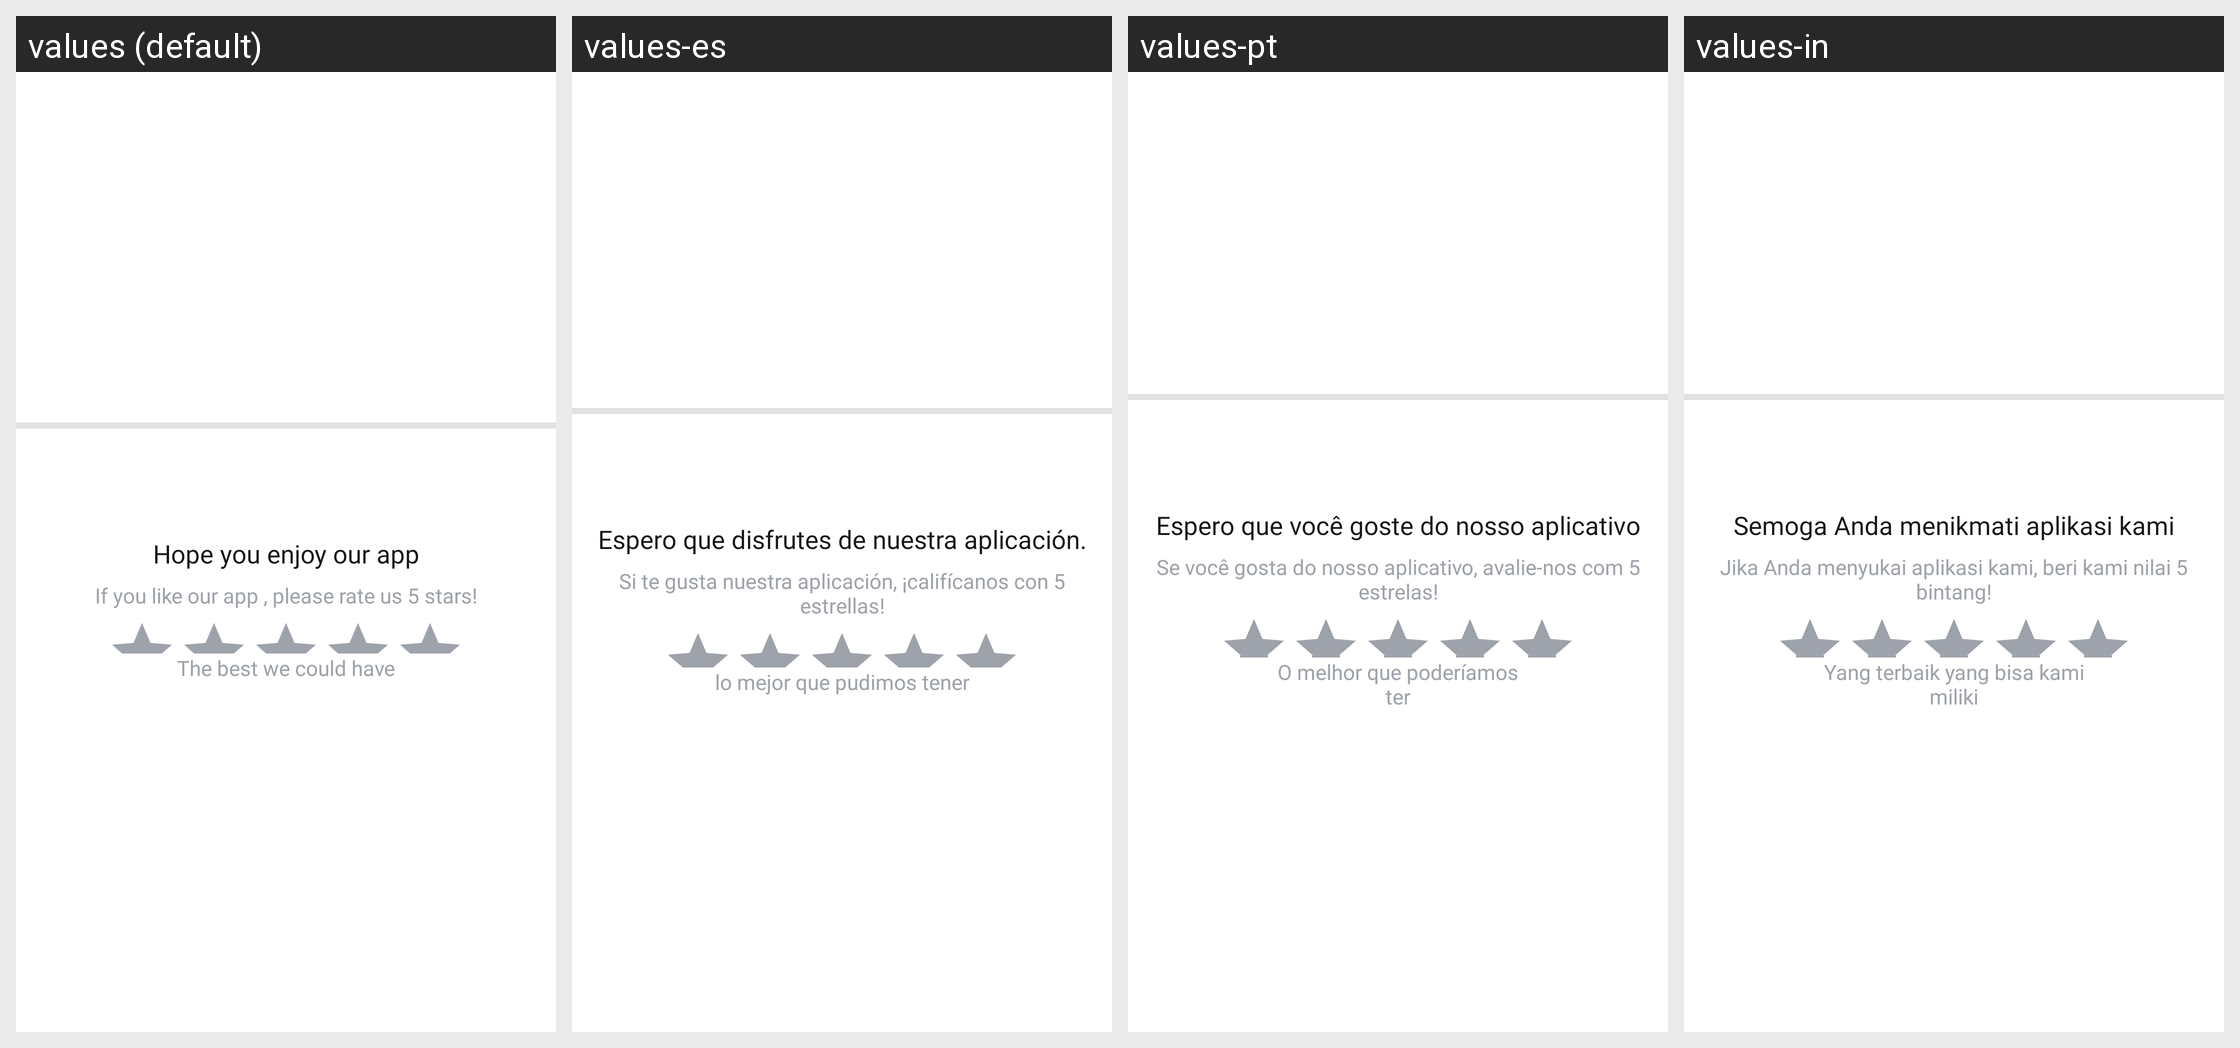

Locale-by-locale string values for the Android screen shown in this grid:
Android screen res/layout/fragment_rateus.xml rendered under 4 locales, left to right: values (default), values-es, values-pt, values-in. Device: Nexus 5 (rendered at 1080×1920; each locale shown at half size, 540×960, under a caption strip naming it); theme Theme.ProCapture.
Other locales in the repository, not shown: values-ar, values-de, values-fr, values-hi, values-it, values-ja, values-ko, values-ta, values-vi.
Strings drawn on this screen, with the default value and each locale's value (text and hints the layout hard-codes, and strings that could not be matched under every locale, appear in the picture but are not listed):

thanks_for_leaving_a_nice_review
  values: Hope you enjoy our app
  values-es: Espero que disfrutes de nuestra aplicación.
  values-pt: Espero que você goste do nosso aplicativo
  values-in: Semoga Anda menikmati aplikasi kami

appreciate
  values: If you like our app , please rate us 5 stars!
  values-es: Si te gusta nuestra aplicación, ¡califícanos con 5 estrellas!
  values-pt: Se você gosta do nosso aplicativo, avalie-nos com 5 estrelas!
  values-in: Jika Anda menyukai aplikasi kami, beri kami nilai 5 bintang!

the_best_we_could_have
  values: The best we could have
  values-es: lo mejor que pudimos tener
  values-pt: O melhor que poderíamos ter
  values-in: Yang terbaik yang bisa kami miliki
